Image classification data set "dataset_processed" (snehadpatel/Local-Vegetable-Variety-Classifier on GitHub). Class labels (5): green chilli Marcha, ladies finger, pointed gourd, ivy gourd, peas.

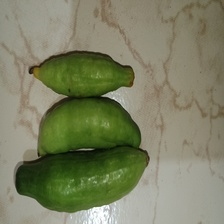
Label: ivy gourd

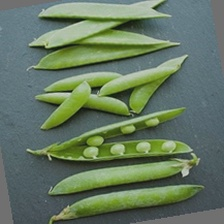
Label: peas

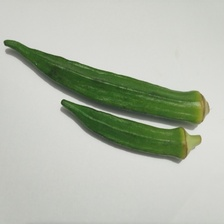
Label: ladies finger

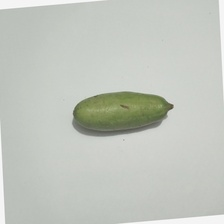
Label: pointed gourd

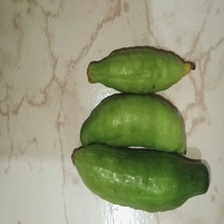
Label: ivy gourd

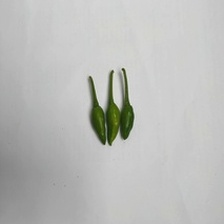
Label: green chilli Marcha
